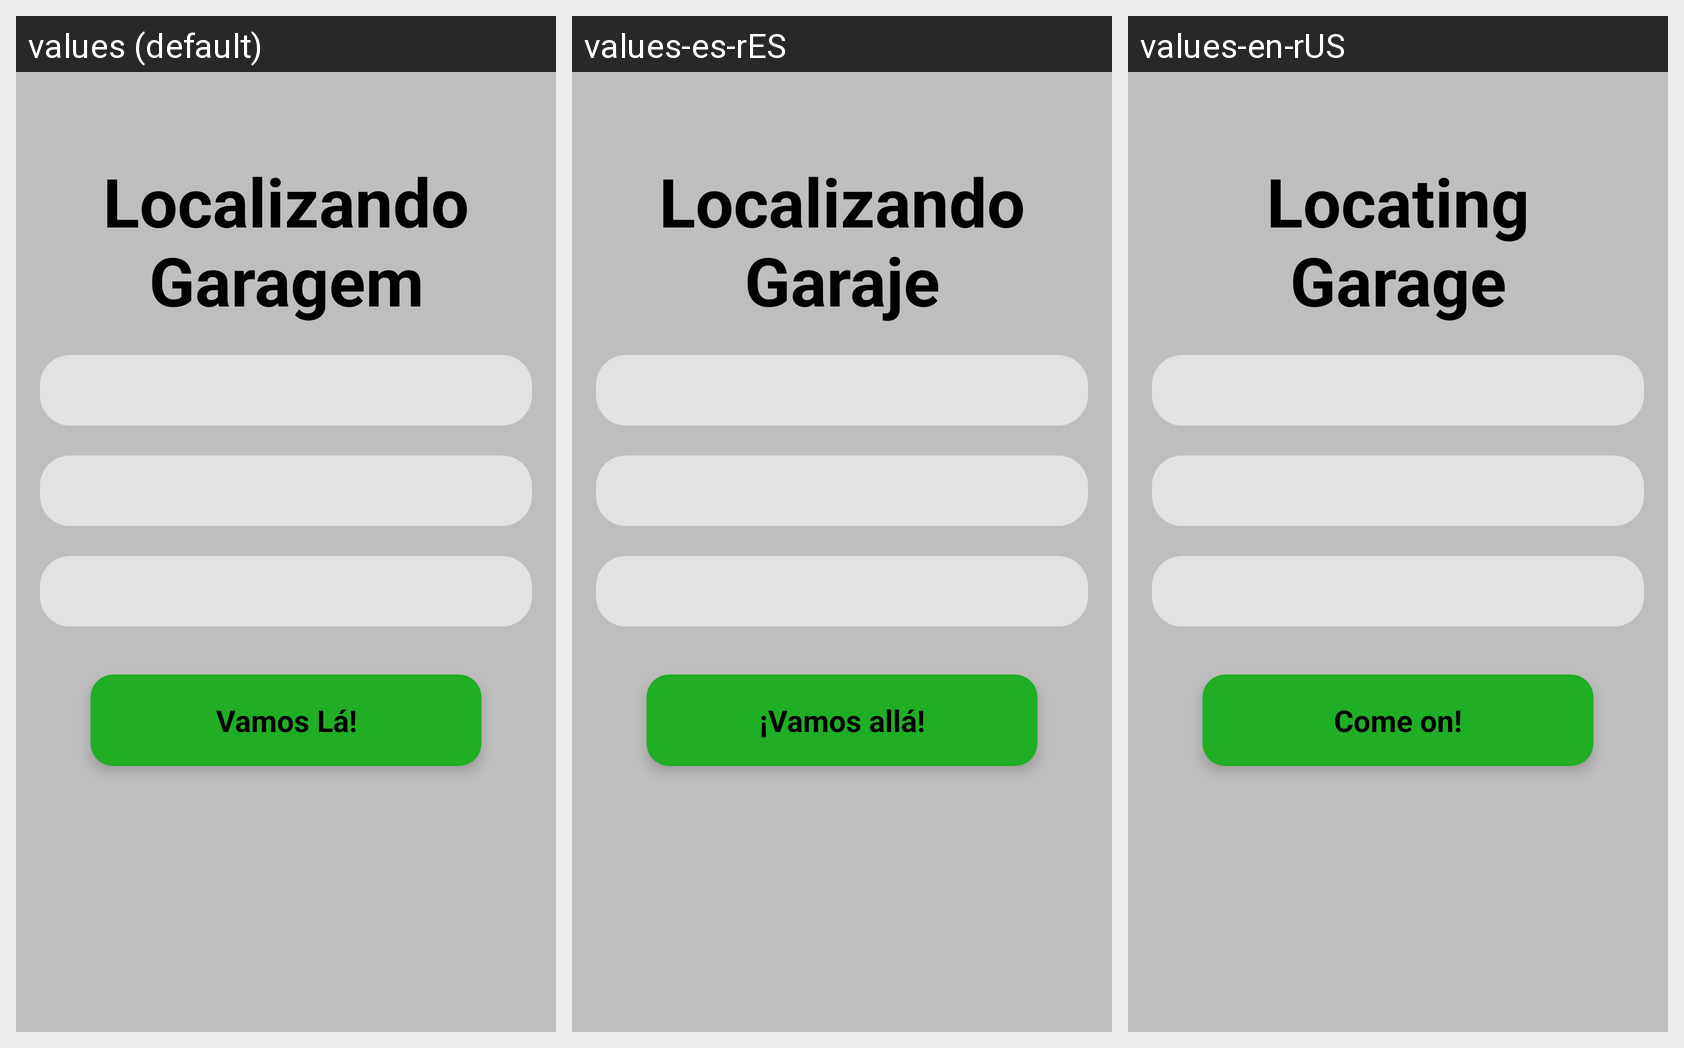

This grid shows one Android layout under several languages. Give, for every string resource on the screen, its name, the default text and each shown locale's text.
Android screen res/layout/activity_call_maps.xml rendered under 3 locales, left to right: values (default), values-es-rES, values-en-rUS. Device: Nexus 5 (rendered at 1080×1920; each locale shown at half size, 540×960, under a caption strip naming it); theme AppTheme.
Strings drawn on this screen, with the default value and each locale's value (text and hints the layout hard-codes, and strings that could not be matched under every locale, appear in the picture but are not listed):

titulo_gps
  values: Localizando Garagem
  values-es-rES: Localizando Garaje
  values-en-rUS: Locating Garage

vamos_la
  values: Vamos Lá!
  values-es-rES: ¡Vamos allá!
  values-en-rUS: Come on!
